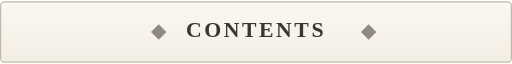
t = 0.00 s
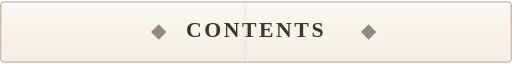
t = 0.98 s
t = 1.96 s: frame unchanged from t = 0.00 s, image omitted
t = 3.19 s: frame unchanged from t = 0.00 s, image omitted
t = 4.41 s: frame unchanged from t = 0.00 s, image omitted
t = 5.64 s: frame unchanged from t = 0.00 s, image omitted

The animated SVG that drew these frames (rendered in a browser with its animation timeline set to each time). Animation: 1 SMIL element (animate=1); one cycle of 7.00 s, repeats indefinitely.

<svg width="400" height="48" viewBox="0 0 400 48" xmlns="http://www.w3.org/2000/svg" preserveAspectRatio="xMinYMid meet">
  <defs>
    <linearGradient id="tocHeaderBg" x1="0%" y1="0%" x2="0%" y2="100%">
      <stop offset="0%" style="stop-color:#faf8f3"/>
      <stop offset="100%" style="stop-color:#f3eee4"/>
    </linearGradient>
  </defs>

  <rect x="0.5" y="0.5" width="399" height="47" rx="3" ry="3" fill="url(#tocHeaderBg)" stroke="#c4baa8" stroke-width="1"/>

  <!-- Center title -->
  <text x="200" y="28"
        font-family="Georgia, 'Times New Roman', serif"
        font-size="17"
        font-weight="600"
        fill="#3d3530"
        text-anchor="middle"
        letter-spacing="2">
    CONTENTS
  </text>

  <!-- Decorative diamonds -->
  <g fill="#5c5247" opacity="0.65">
    <path d="M 118 24 L 124 18 L 130 24 L 124 30 Z"/>
    <path d="M 282 24 L 288 18 L 294 24 L 288 30 Z"/>
  </g>

  <!-- Light scan indicator -->
  <rect x="-40" y="2" width="3" height="44" fill="#d2c5b4" opacity="0.16">
    <animate attributeName="x" values="-40;420;420;-40" keyTimes="0;0.28;0.98;1" dur="7s" repeatCount="indefinite" />
  </rect>
</svg>
